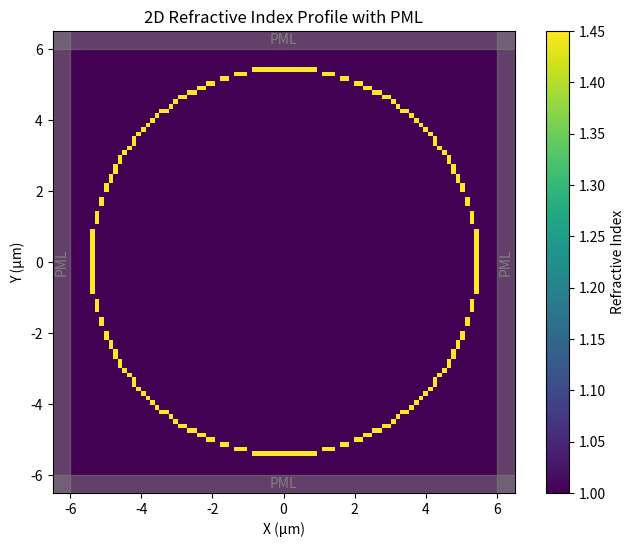
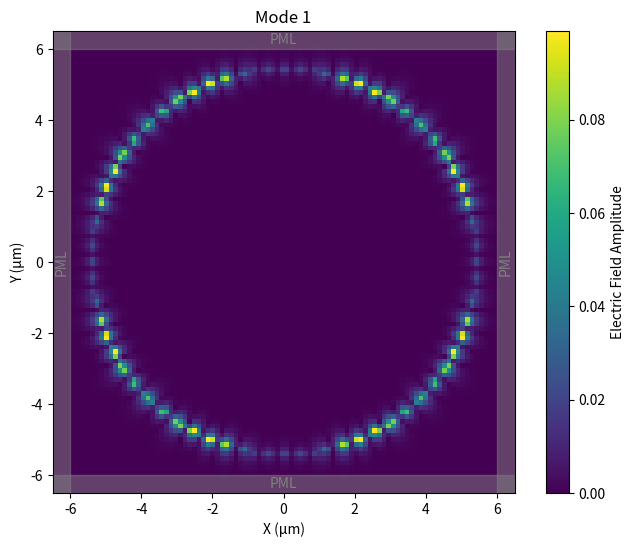
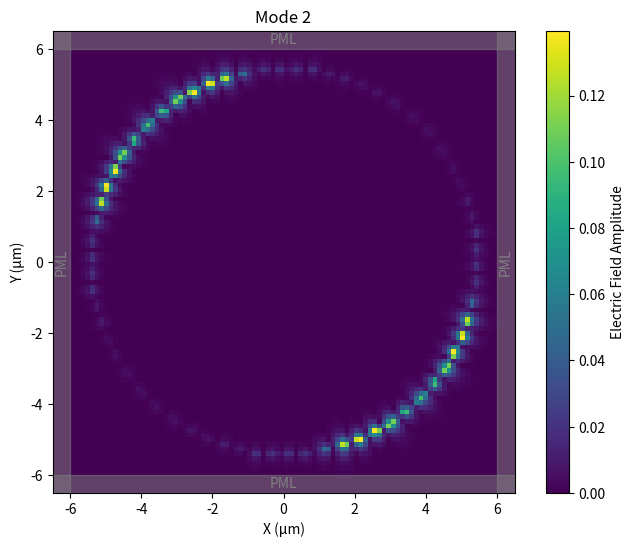

These charts were generated, in order, by the following Python code:
import numpy as np
from scipy.sparse import coo_matrix
import scipy.sparse.linalg as sla
import matplotlib.pyplot as plt
import time

nx = 100
ny = 100
wavelength = 0.55
k0 = 2 * np.pi / wavelength
beta_guess = k0
n_modes = 2

pml_thickness = 0.5
pml_sigma_max = 1.5

min_x = -6
max_x = 6
min_y = -6
max_y = 6

def define_waveguide(nx, ny):
    core_inner_radius = 5.0 
    core_outer_radius = 5.1 
    core_index = 1.0         
    cladding_index = 1.45   
    x = np.linspace(min_x, max_x, nx)
    y = np.linspace(min_y, max_y, ny)
    dx = x[1] - x[0]
    dy = y[1] - y[0]
    X, Y = np.meshgrid(x, y)
    refractive_index = np.ones_like(X) * core_index
    Y_shifted = Y + 0
    distance_from_center = np.sqrt(X**2 + Y_shifted**2)
    refractive_index[np.logical_and(distance_from_center >= core_inner_radius,
                                    distance_from_center <= core_outer_radius)] = cladding_index
    return refractive_index, dx, dy, x, y

def plot_refractive_index_profile(waveguide, x, y):
    plt.figure(figsize=(8, 6), dpi=600)
    plt.imshow(waveguide, cmap='viridis', origin='lower', extent=[min_x - pml_thickness, max_x + pml_thickness, min_y - pml_thickness, max_y + pml_thickness])
    plt.colorbar(label='Refractive Index')
    plt.title('2D Refractive Index Profile with PML')
    plt.xlabel('X (μm)')
    plt.ylabel('Y (μm)')

def plot_pml_regions(nx_pml, ny_pml):
    plt.fill_between([min_x - pml_thickness, min_x], min_y - pml_thickness, max_y + pml_thickness, color='gray', alpha=0.5)
    plt.fill_between([max_x, max_x + pml_thickness], min_y - pml_thickness, max_y + pml_thickness, color='gray', alpha=0.5)
    plt.fill_betweenx([min_y - pml_thickness, min_y], min_x - pml_thickness, max_x + pml_thickness, color='gray', alpha=0.5)
    plt.fill_betweenx([max_y, max_y + pml_thickness], min_x - pml_thickness, max_x + pml_thickness, color='gray', alpha=0.5)

    plt.text(min_x - pml_thickness * 0.5, 0, 'PML', color='gray', ha='center', va='center', rotation='vertical')
    plt.text(max_x + pml_thickness * 0.5, 0, 'PML', color='gray', ha='center', va='center', rotation='vertical')
    plt.text(0, min_y - pml_thickness * 0.5, 'PML', color='gray', ha='center', va='center')
    plt.text(0, max_y + pml_thickness * 0.5, 'PML', color='gray', ha='center', va='center')

def plot_eigenmodes(eigenmodes, nx, ny, nx_pml, ny_pml):
    for i in range(n_modes):
        plt.figure(figsize=(8, 6), dpi=600)
        plt.imshow(np.abs(eigenmodes[:, i].reshape(nx, ny)), cmap='viridis', origin='lower', extent=[min_x - pml_thickness, max_x + pml_thickness, min_y - pml_thickness, max_y + pml_thickness])
        plt.colorbar(label='Electric Field Amplitude')
        plt.title(f"Mode {i+1}")
        plt.xlabel('X (μm)')
        plt.ylabel('Y (μm)')
        plot_pml_regions(nx_pml, ny_pml)
    plt.show()

def fdfd(waveguide, dx, dy, wavelength):
    k0 = 2 * np.pi / wavelength
    eps_r = waveguide**2
    nx, ny = waveguide.shape
    nx_pml, ny_pml = int(pml_thickness / dx), int(pml_thickness / dy)
    n = nx * ny
    data = np.zeros(9 * n, dtype=complex)
    rows = np.zeros(9 * n)
    cols = np.zeros(9 * n)
    for i in range(nx):
        for j in range(ny):
            idx = i * ny + j
            data[9 * idx] = -4 / dx**2 - 4 / dy**2 + k0**2 * eps_r[i, j]
            rows[9 * idx] = idx
            cols[9 * idx] = idx
            if i > 0:
                data[9 * idx + 1] = 1 / dx**2
                rows[9 * idx + 1] = idx
                cols[9 * idx + 1] = idx - ny
            if i < nx - 1:
                data[9 * idx + 2] = 1 / dx**2
                rows[9 * idx + 2] = idx
                cols[9 * idx + 2] = idx + ny
            if j > 0:
                data[9 * idx + 3] = 1 / dy**2
                rows[9 * idx + 3] = idx
                cols[9 * idx + 3] = idx - 1
            if j < ny - 1:
                data[9 * idx + 4] = 1 / dy**2
                rows[9 * idx + 4] = idx
                cols[9 * idx + 4] = idx + 1
            if i < nx_pml:
                sigma_x = pml_sigma_max * ((nx_pml - i) / nx_pml)**2
                pml_term = sigma_x * 1j / (2 * k0)
                data[9 * idx] += pml_term
                data[9 * idx + 5] = -pml_term
            elif i >= nx - nx_pml:
                sigma_x = pml_sigma_max * ((i - (nx - nx_pml - 1)) / nx_pml)**2
                pml_term = sigma_x * 1j / (2 * k0)
                data[9 * idx] += pml_term
                data[9 * idx + 5] = -pml_term
            if j < ny_pml:
                sigma_y = pml_sigma_max * ((ny_pml - j) / ny_pml)**2
                pml_term = sigma_y * 1j / (2 * k0)
                data[9 * idx] += pml_term
                data[9 * idx + 7] = -pml_term
            elif j >= ny - ny_pml:
                sigma_y = pml_sigma_max * ((j - (ny - ny_pml - 1)) / ny_pml)**2
                pml_term = sigma_y * 1j / (2 * k0)
                data[9 * idx] += pml_term
                data[9 * idx + 7] = -pml_term
    laplacian_sparse = coo_matrix((data, (rows, cols)), shape=(n, n)).tocsr()
    eigvals, eigvecs = sla.eigs(-laplacian_sparse, k=n_modes, sigma=beta_guess**2, which='LM')
    beta = np.sqrt(np.diag(eigvals))
    return eigvals, eigvecs, beta

def print_coordinates_and_pml(dx, dy, wavelength, pml_thickness):
    nx_pml = int(np.ceil(pml_thickness / dx))
    ny_pml = int(np.ceil(pml_thickness / dy))
    print("Minimum coordinates (µm):", min_x - pml_thickness, min_y - pml_thickness)
    print("Maximum coordinates (µm):", max_x + pml_thickness, max_y + pml_thickness)
    print(f"Wavelength (µm): {wavelength}")
    print(f"Grid spacing (dx, dy): {dx:.3f} µm, {dy:.3f} µm")
    grid_points_per_wavelength_x = round(wavelength / dx)
    grid_points_per_wavelength_y = round(wavelength / dy)
    print(f"Grid points per wavelength (in x-direction): {grid_points_per_wavelength_x}")
    print(f"Grid points per wavelength (in y-direction): {grid_points_per_wavelength_y}")
    print("PML regions:")
    print(f"X-direction PML: {nx_pml} grid points from {min_x - pml_thickness} to {min_x} µm and {nx_pml} grid points from {max_x} µm to {max_x + pml_thickness} µm")
    print(f"Y-direction PML: {ny_pml} grid points from {min_y - pml_thickness} to {min_y} µm and {ny_pml} grid points from {max_y} µm to {max_y + pml_thickness} µm")
    return nx_pml, ny_pml

def sort_eigenvalues_and_eigenvectors(eigenvalues, eigenmodes):
    sorted_indices = np.argsort(eigenvalues)
    eigenvalues = eigenvalues[sorted_indices]
    eigenmodes = eigenmodes[:, sorted_indices]
    return eigenvalues, eigenmodes

def print_propagation_constants(eigenvalues, beta):
    beta = beta * 1e6
    print("Propagation constants (m\u207B\u00B9) for each mode:")
    for mode_num, mode in enumerate(beta, start=1):
        for val in mode:
            if val != 0:
                val_str = str(val).strip('()')
                print(f"Mode {mode_num}: {val_str}")

def main():
    start_time = time.time()
    waveguide, dx, dy, x, y = define_waveguide(nx, ny)
    nx_pml, ny_pml = print_coordinates_and_pml(dx, dy, wavelength, pml_thickness)
    plot_refractive_index_profile(waveguide, x, y)
    plot_pml_regions(nx_pml, ny_pml)
    eigenvalues, eigenmodes, beta = fdfd(waveguide, dx, dy, wavelength)
    eigenvalues, eigenmodes = sort_eigenvalues_and_eigenvectors(eigenvalues, eigenmodes)
    print_propagation_constants(eigenvalues, beta)
    plot_eigenmodes(eigenmodes, nx, ny, nx_pml, ny_pml)
    end_time = time.time()
    elapsed_time = end_time - start_time
    print(f"Simulation took {elapsed_time:.2f} seconds")

if __name__ == "__main__":
    main()
